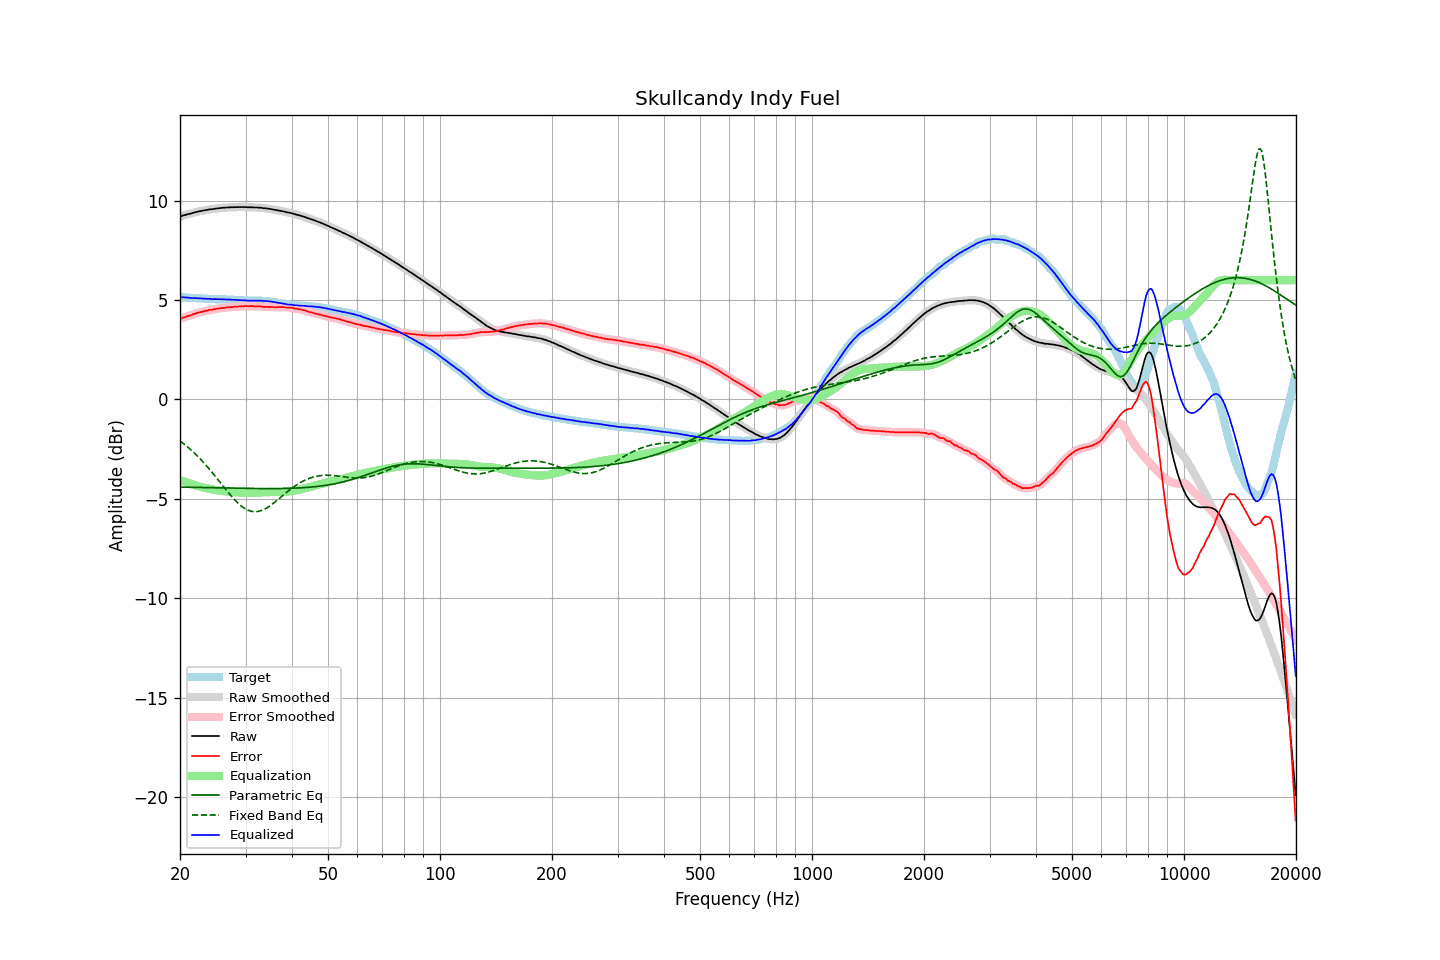

Source data for this figure (header and first rows):
frequency, raw, error, smoothed, error_smoothed, equalization, parametric_eq, fixed_band_eq, equalized_raw, equalized_smoothed, target
20.00, 9.20, 4.06, 9.20, 4.06, -4.05, -4.41, -2.09, 5.15, 5.15, 5.15
20.20, 9.22, 4.08, 9.23, 4.08, -4.08, -4.41, -2.15, 5.14, 5.14, 5.15
20.40, 9.25, 4.12, 9.25, 4.11, -4.11, -4.41, -2.21, 5.14, 5.14, 5.14
20.61, 9.27, 4.14, 9.28, 4.14, -4.14, -4.41, -2.27, 5.13, 5.13, 5.14
20.81, 9.29, 4.17, 9.30, 4.17, -4.17, -4.41, -2.34, 5.12, 5.13, 5.12
21.02, 9.32, 4.20, 9.32, 4.19, -4.20, -4.41, -2.41, 5.13, 5.12, 5.12
21.23, 9.33, 4.22, 9.34, 4.22, -4.23, -4.42, -2.48, 5.11, 5.11, 5.11
21.44, 9.35, 4.24, 9.36, 4.25, -4.25, -4.42, -2.55, 5.10, 5.11, 5.11
21.66, 9.38, 4.28, 9.38, 4.28, -4.28, -4.42, -2.62, 5.11, 5.10, 5.10
21.87, 9.40, 4.30, 9.40, 4.31, -4.30, -4.42, -2.70, 5.10, 5.10, 5.10
22.09, 9.42, 4.33, 9.43, 4.33, -4.33, -4.42, -2.78, 5.10, 5.10, 5.09
22.31, 9.44, 4.35, 9.44, 4.35, -4.35, -4.42, -2.86, 5.09, 5.09, 5.09
22.54, 9.46, 4.37, 9.46, 4.38, -4.38, -4.43, -2.94, 5.09, 5.09, 5.09
22.76, 9.47, 4.40, 9.48, 4.40, -4.40, -4.43, -3.02, 5.08, 5.08, 5.08
22.99, 9.49, 4.42, 9.49, 4.42, -4.42, -4.43, -3.11, 5.08, 5.07, 5.08
23.22, 9.50, 4.44, 9.51, 4.44, -4.44, -4.43, -3.20, 5.07, 5.07, 5.07
23.45, 9.52, 4.46, 9.52, 4.46, -4.46, -4.43, -3.29, 5.07, 5.07, 5.07
23.69, 9.53, 4.47, 9.54, 4.48, -4.47, -4.43, -3.38, 5.06, 5.07, 5.07
23.92, 9.55, 4.50, 9.55, 4.49, -4.49, -4.44, -3.47, 5.07, 5.06, 5.06
24.16, 9.56, 4.51, 9.56, 4.51, -4.51, -4.44, -3.57, 5.06, 5.06, 5.05
24.40, 9.56, 4.51, 9.57, 4.52, -4.52, -4.44, -3.67, 5.04, 5.05, 5.05
24.65, 9.58, 4.53, 9.58, 4.53, -4.54, -4.44, -3.77, 5.05, 5.05, 5.05
24.89, 9.59, 4.55, 9.59, 4.55, -4.55, -4.44, -3.86, 5.05, 5.04, 5.04
25.14, 9.60, 4.56, 9.61, 4.56, -4.56, -4.44, -3.97, 5.04, 5.04, 5.04
25.39, 9.61, 4.57, 9.61, 4.58, -4.57, -4.45, -4.07, 5.04, 5.04, 5.04
25.65, 9.62, 4.59, 9.63, 4.59, -4.59, -4.45, -4.17, 5.04, 5.04, 5.04
25.91, 9.63, 4.60, 9.63, 4.59, -4.60, -4.45, -4.27, 5.04, 5.04, 5.04
26.16, 9.64, 4.61, 9.64, 4.61, -4.61, -4.45, -4.37, 5.04, 5.04, 5.04
26.43, 9.64, 4.61, 9.65, 4.61, -4.62, -4.45, -4.47, 5.03, 5.03, 5.04
26.69, 9.65, 4.63, 9.65, 4.62, -4.62, -4.45, -4.57, 5.03, 5.03, 5.02
26.96, 9.65, 4.63, 9.66, 4.63, -4.63, -4.46, -4.67, 5.02, 5.03, 5.02
27.23, 9.66, 4.64, 9.66, 4.64, -4.64, -4.46, -4.77, 5.03, 5.02, 5.02
27.50, 9.66, 4.64, 9.67, 4.65, -4.65, -4.46, -4.87, 5.02, 5.02, 5.02
27.77, 9.66, 4.65, 9.67, 4.65, -4.65, -4.46, -4.96, 5.01, 5.01, 5.02
28.05, 9.67, 4.67, 9.67, 4.66, -4.66, -4.46, -5.04, 5.02, 5.01, 5.01
28.33, 9.66, 4.66, 9.67, 4.66, -4.67, -4.46, -5.13, 5.00, 5.01, 5.01
28.62, 9.67, 4.67, 9.67, 4.67, -4.67, -4.46, -5.21, 5.00, 5.00, 5.00
28.90, 9.67, 4.68, 9.67, 4.68, -4.68, -4.47, -5.28, 5.00, 5.00, 4.99
29.19, 9.67, 4.68, 9.68, 4.68, -4.68, -4.47, -5.35, 4.99, 4.99, 4.99
29.48, 9.67, 4.68, 9.68, 4.69, -4.69, -4.47, -5.41, 4.99, 4.99, 4.99
29.78, 9.67, 4.70, 9.67, 4.69, -4.69, -4.47, -5.47, 4.98, 4.98, 4.98
30.08, 9.67, 4.70, 9.67, 4.69, -4.69, -4.47, -5.51, 4.98, 4.98, 4.98
30.38, 9.66, 4.69, 9.67, 4.69, -4.69, -4.47, -5.56, 4.97, 4.97, 4.97
30.68, 9.66, 4.69, 9.67, 4.69, -4.69, -4.47, -5.59, 4.97, 4.97, 4.97
30.99, 9.66, 4.69, 9.66, 4.69, -4.69, -4.48, -5.62, 4.97, 4.97, 4.97
31.30, 9.66, 4.70, 9.66, 4.69, -4.69, -4.48, -5.63, 4.97, 4.97, 4.97
31.61, 9.65, 4.68, 9.66, 4.69, -4.69, -4.48, -5.64, 4.97, 4.97, 4.98
31.93, 9.65, 4.68, 9.65, 4.68, -4.68, -4.48, -5.64, 4.97, 4.97, 4.97
32.24, 9.65, 4.68, 9.65, 4.68, -4.68, -4.48, -5.64, 4.97, 4.97, 4.97
32.57, 9.64, 4.68, 9.65, 4.68, -4.68, -4.48, -5.62, 4.97, 4.97, 4.97
32.89, 9.64, 4.68, 9.64, 4.67, -4.67, -4.48, -5.60, 4.97, 4.97, 4.97
33.22, 9.63, 4.67, 9.63, 4.67, -4.67, -4.48, -5.57, 4.97, 4.96, 4.96
33.55, 9.61, 4.65, 9.62, 4.66, -4.66, -4.48, -5.54, 4.95, 4.96, 4.96
33.89, 9.61, 4.66, 9.61, 4.66, -4.66, -4.48, -5.50, 4.95, 4.95, 4.96
34.23, 9.60, 4.66, 9.60, 4.66, -4.66, -4.48, -5.45, 4.95, 4.95, 4.94
34.57, 9.59, 4.65, 9.60, 4.66, -4.65, -4.48, -5.40, 4.94, 4.94, 4.94
34.92, 9.58, 4.66, 9.58, 4.66, -4.65, -4.48, -5.35, 4.93, 4.93, 4.93
35.27, 9.56, 4.65, 9.57, 4.65, -4.65, -4.48, -5.29, 4.92, 4.92, 4.91
35.62, 9.55, 4.65, 9.55, 4.65, -4.65, -4.48, -5.23, 4.91, 4.90, 4.90
35.97, 9.53, 4.64, 9.54, 4.64, -4.65, -4.48, -5.16, 4.89, 4.89, 4.90
... 635 more rows
